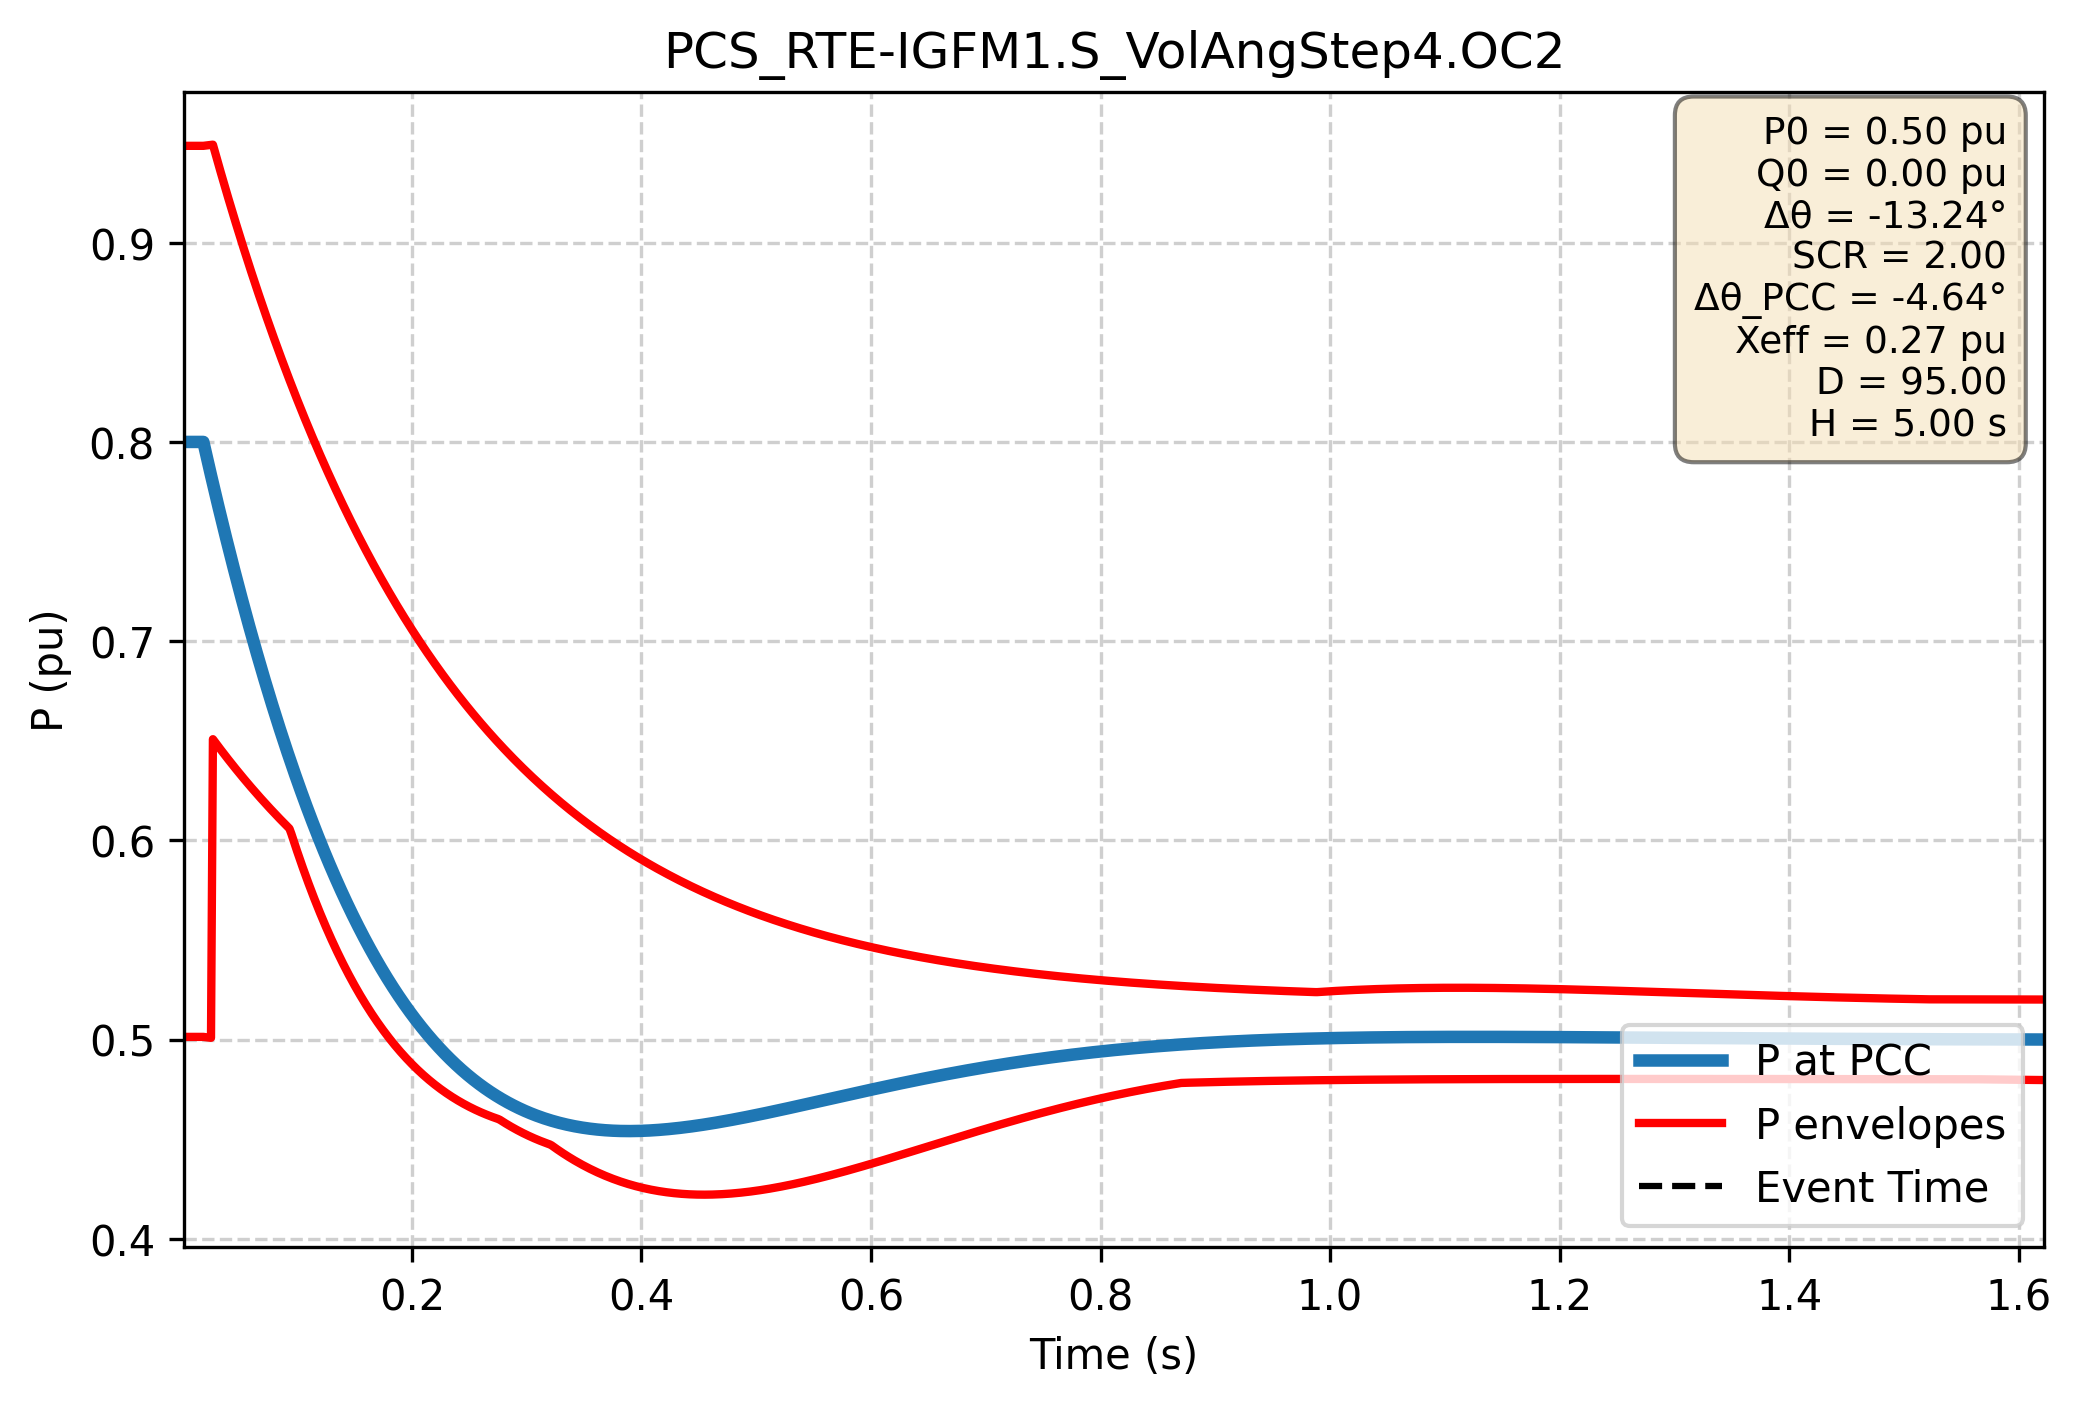

Values plotted in this chart, from the file beside it:
Time (s); P PCC (pu); P lower (pu); P upper (pu)
0.000e+00; 8.000e-01; 5.014e-01; 9.486e-01
1.667e-03; 8.000e-01; 5.014e-01; 9.486e-01
3.334e-03; 8.000e-01; 5.014e-01; 9.486e-01
5.002e-03; 8.000e-01; 5.014e-01; 9.486e-01
6.669e-03; 8.000e-01; 5.014e-01; 9.486e-01
8.336e-03; 8.000e-01; 5.014e-01; 9.486e-01
1.000e-02; 8.000e-01; 5.014e-01; 9.486e-01
1.167e-02; 8.000e-01; 5.014e-01; 9.486e-01
1.334e-02; 8.000e-01; 5.014e-01; 9.486e-01
1.501e-02; 8.000e-01; 5.014e-01; 9.486e-01
1.667e-02; 8.000e-01; 5.014e-01; 9.486e-01
1.834e-02; 8.000e-01; 5.014e-01; 9.486e-01
2.001e-02; 7.958e-01; 5.013e-01; 9.487e-01
2.167e-02; 7.916e-01; 5.011e-01; 9.489e-01
2.334e-02; 7.874e-01; 5.010e-01; 9.490e-01
2.501e-02; 7.833e-01; 5.009e-01; 9.491e-01
2.668e-02; 7.792e-01; 6.508e-01; 9.492e-01
2.834e-02; 7.751e-01; 6.495e-01; 9.458e-01
3.001e-02; 7.711e-01; 6.482e-01; 9.424e-01
3.168e-02; 7.671e-01; 6.469e-01; 9.390e-01
3.334e-02; 7.631e-01; 6.457e-01; 9.356e-01
3.501e-02; 7.591e-01; 6.444e-01; 9.323e-01
3.668e-02; 7.552e-01; 6.432e-01; 9.290e-01
3.835e-02; 7.514e-01; 6.419e-01; 9.257e-01
4.001e-02; 7.475e-01; 6.407e-01; 9.225e-01
4.168e-02; 7.437e-01; 6.395e-01; 9.193e-01
4.335e-02; 7.399e-01; 6.382e-01; 9.161e-01
4.502e-02; 7.362e-01; 6.370e-01; 9.129e-01
4.668e-02; 7.325e-01; 6.359e-01; 9.098e-01
4.835e-02; 7.288e-01; 6.347e-01; 9.066e-01
5.002e-02; 7.252e-01; 6.335e-01; 9.035e-01
5.168e-02; 7.216e-01; 6.323e-01; 9.005e-01
5.335e-02; 7.180e-01; 6.312e-01; 8.974e-01
5.502e-02; 7.144e-01; 6.300e-01; 8.944e-01
5.669e-02; 7.109e-01; 6.289e-01; 8.914e-01
5.835e-02; 7.074e-01; 6.278e-01; 8.884e-01
6.002e-02; 7.040e-01; 6.266e-01; 8.855e-01
6.169e-02; 7.005e-01; 6.255e-01; 8.826e-01
6.335e-02; 6.971e-01; 6.244e-01; 8.796e-01
6.502e-02; 6.938e-01; 6.233e-01; 8.768e-01
6.669e-02; 6.905e-01; 6.222e-01; 8.739e-01
6.836e-02; 6.872e-01; 6.212e-01; 8.711e-01
7.002e-02; 6.839e-01; 6.201e-01; 8.683e-01
7.169e-02; 6.806e-01; 6.190e-01; 8.655e-01
7.336e-02; 6.774e-01; 6.180e-01; 8.627e-01
7.503e-02; 6.743e-01; 6.169e-01; 8.600e-01
7.669e-02; 6.711e-01; 6.159e-01; 8.572e-01
7.836e-02; 6.680e-01; 6.148e-01; 8.545e-01
8.003e-02; 6.649e-01; 6.138e-01; 8.519e-01
8.169e-02; 6.619e-01; 6.128e-01; 8.492e-01
8.336e-02; 6.588e-01; 6.118e-01; 8.466e-01
8.503e-02; 6.558e-01; 6.108e-01; 8.439e-01
8.670e-02; 6.529e-01; 6.098e-01; 8.414e-01
8.836e-02; 6.499e-01; 6.088e-01; 8.388e-01
9.003e-02; 6.470e-01; 6.079e-01; 8.362e-01
9.170e-02; 6.441e-01; 6.069e-01; 8.337e-01
9.336e-02; 6.413e-01; 6.059e-01; 8.312e-01
9.503e-02; 6.385e-01; 6.033e-01; 8.287e-01
9.670e-02; 6.357e-01; 6.004e-01; 8.262e-01
9.837e-02; 6.329e-01; 5.974e-01; 8.238e-01
... 2,940 more rows
